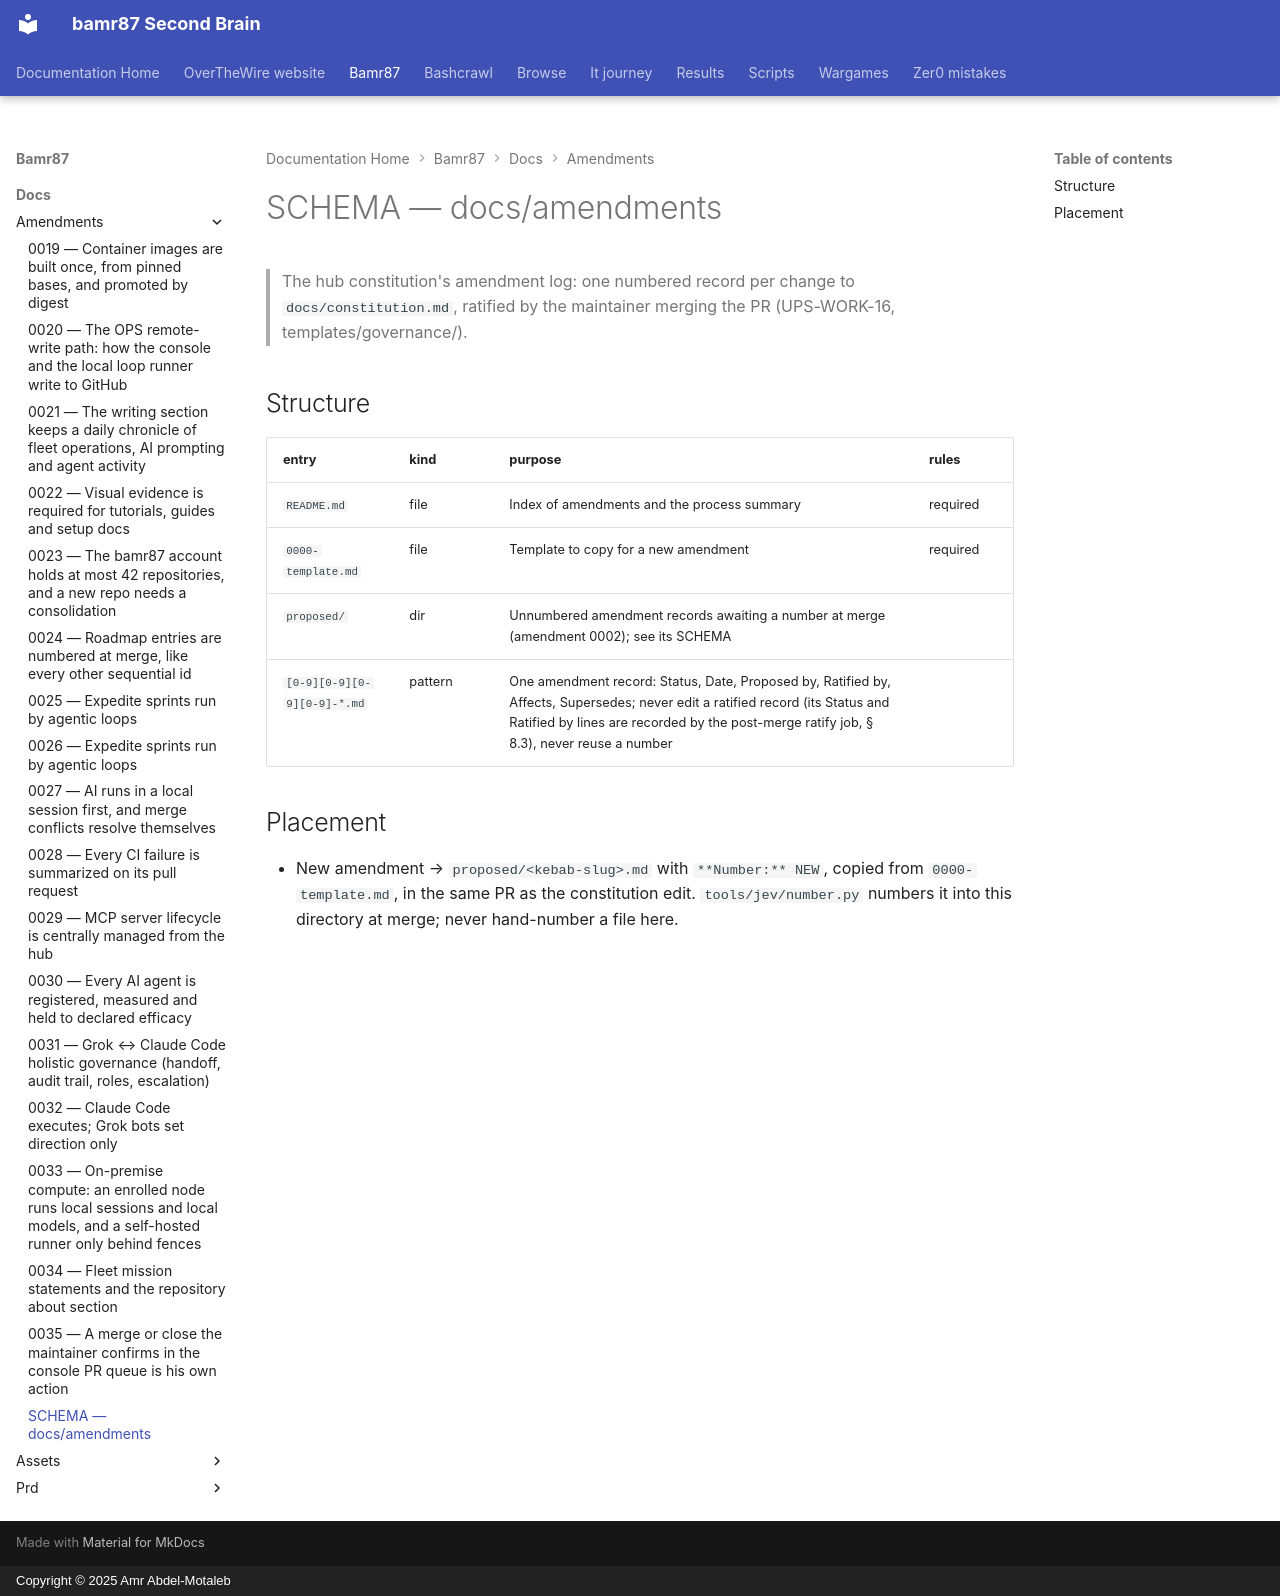

repository: bamr87/README · page: bamr87/docs/amendments/SCHEMA/index.html · generator: mkdocs · copyright: Copyright © 2025 Amr Abdel-Motaleb

---
coverage: listed
schema: '0.1'
source_file: docs/amendments/SCHEMA.md
source_repo: bamr87/bamr87
source_url: https://github.com/bamr87/bamr87/blob/main/docs/amendments/SCHEMA.md
title: SCHEMA — docs/amendments
---

# SCHEMA — docs/amendments

> The hub constitution's amendment log: one numbered record per change to `docs/constitution.md`, ratified by the maintainer merging the PR (UPS-WORK-16, templates/governance/).

## Structure

| entry | kind | purpose | rules |
| --- | --- | --- | --- |
| `README.md` | file | Index of amendments and the process summary | required |
| `0000-template.md` | file | Template to copy for a new amendment | required |
| `proposed/` | dir | Unnumbered amendment records awaiting a number at merge (amendment 0002); see its SCHEMA | |
| `[0-9][0-9][0-9][0-9]-*.md` | pattern | One amendment record: Status, Date, Proposed by, Ratified by, Affects, Supersedes; never edit a ratified record (its Status and Ratified by lines are recorded by the post-merge ratify job, § 8.3), never reuse a number | |

## Placement

- New amendment → `proposed/<kebab-slug>.md` with `**Number:** NEW`, copied from `0000-template.md`, in the same PR as the constitution edit. `tools/jev/number.py` numbers it into this directory at merge; never hand-number a file here.
